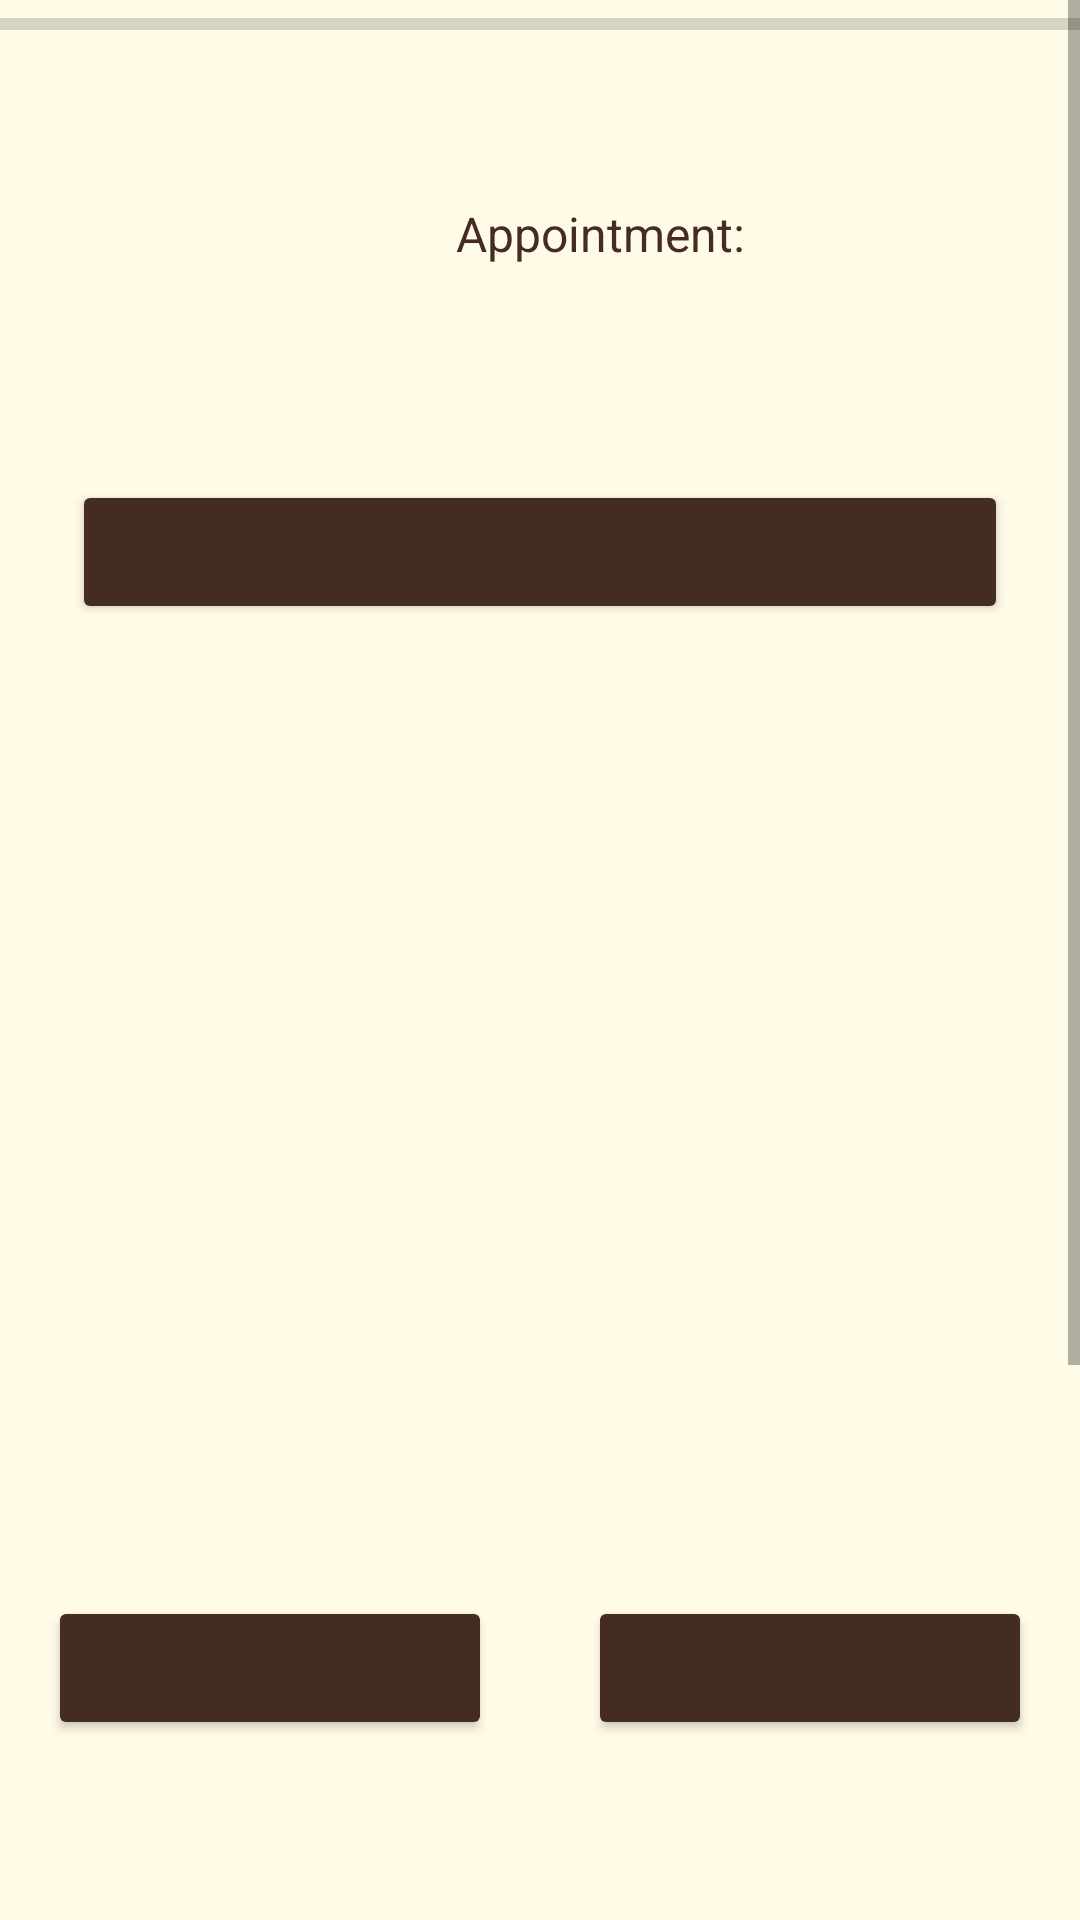

Reconstruct the res/layout file that produces this screen, plus the resources it refers to.
<!-- AndroidManifest.xml: application theme Theme.E_medical_chamber -->
<!-- res/layout/fragment_patient_appointment_page.xml -->
<?xml version="1.0" encoding="utf-8"?>
<androidx.constraintlayout.widget.ConstraintLayout xmlns:android="http://schemas.android.com/apk/res/android"
    xmlns:app="http://schemas.android.com/apk/res-auto"
    xmlns:tools="http://schemas.android.com/tools"
    android:layout_width="match_parent"
    android:layout_height="match_parent"
    tools:context=".ui.fragment.patient.PatientAppointmentPageFragment">

    <Button
        android:id="@+id/btn_voice_call"
        android:layout_width="0dp"
        android:layout_height="wrap_content"
        android:layout_marginStart="16dp"
        android:layout_marginEnd="16dp"
        android:layout_marginBottom="60dp"
        android:text="Voice Call"
        app:layout_constraintBottom_toBottomOf="parent"
        app:layout_constraintEnd_toEndOf="parent"
        app:layout_constraintHorizontal_bias="0.5"
        app:layout_constraintStart_toEndOf="@+id/btn_video_call" />

    <Button
        android:id="@+id/btn_video_call"
        android:layout_width="0dp"
        android:layout_height="wrap_content"
        android:layout_marginStart="16dp"
        android:layout_marginEnd="16dp"
        android:text="Join Meeting"
        app:layout_constraintBottom_toBottomOf="@+id/btn_voice_call"
        app:layout_constraintEnd_toStartOf="@+id/btn_voice_call"
        app:layout_constraintHorizontal_bias="0.5"
        app:layout_constraintStart_toStartOf="parent"
        app:layout_constraintTop_toTopOf="@+id/btn_voice_call" />

    <ScrollView
        android:id="@+id/scrollView2"
        android:layout_width="match_parent"
        android:layout_height="match_parent"
        android:layout_marginBottom="75dp"
        app:layout_constraintBottom_toBottomOf="parent"
        app:layout_constraintEnd_toEndOf="parent"
        app:layout_constraintStart_toStartOf="parent"
        app:layout_constraintTop_toTopOf="parent">

        <androidx.constraintlayout.widget.ConstraintLayout
            android:layout_width="match_parent"
            android:layout_height="match_parent">


            <ImageView
                android:id="@+id/img_doctor_avatar"
                android:layout_width="120dp"
                android:layout_height="120dp"
                android:layout_marginStart="16dp"
                android:layout_marginTop="16dp"
                app:layout_constraintStart_toStartOf="parent"
                app:layout_constraintTop_toTopOf="parent"
                tools:src="@tools:sample/avatars" />

            <TextView
                android:id="@+id/tv_doctor_name"
                android:layout_width="0dp"
                android:layout_height="wrap_content"
                android:layout_marginStart="16dp"
                android:layout_marginTop="32dp"
                android:layout_marginEnd="16dp"
                android:textSize="20sp"
                android:textStyle="bold"
                app:layout_constraintEnd_toEndOf="parent"
                app:layout_constraintStart_toEndOf="@+id/img_doctor_avatar"
                app:layout_constraintTop_toTopOf="parent"
                tools:text="Dr. John Doe" />

            <TextView
                android:id="@+id/tv_appointment"
                android:layout_width="0dp"
                android:layout_height="wrap_content"
                android:layout_marginStart="16dp"
                android:layout_marginTop="8dp"
                android:layout_marginEnd="16dp"
                android:text="Appointment:"
                android:textSize="16sp"
                android:textStyle="normal"
                app:layout_constraintEnd_toEndOf="parent"
                app:layout_constraintStart_toEndOf="@+id/img_doctor_avatar"
                app:layout_constraintTop_toBottomOf="@+id/tv_doctor_name" />

            <TextView
                android:id="@+id/tv_appointment_date"
                android:layout_width="0dp"
                android:layout_height="wrap_content"
                android:layout_marginStart="24dp"
                android:layout_marginTop="8dp"
                android:layout_marginEnd="16dp"
                app:layout_constraintEnd_toEndOf="parent"
                app:layout_constraintStart_toEndOf="@+id/img_doctor_avatar"
                app:layout_constraintTop_toBottomOf="@+id/tv_appointment"
                tools:text="Aug8, 2022 6:00 PM" />

            <Button
                android:id="@+id/btn_symptoms"
                android:layout_width="0dp"
                android:layout_height="wrap_content"
                android:layout_marginStart="24dp"
                android:layout_marginTop="24dp"
                android:layout_marginEnd="24dp"
                android:text="Symptoms"
                app:layout_constraintEnd_toEndOf="parent"
                app:layout_constraintStart_toStartOf="parent"
                app:layout_constraintTop_toBottomOf="@+id/img_doctor_avatar" />

            <ProgressBar
                android:id="@+id/pb_progress"
                style="?android:attr/progressBarStyleHorizontal"
                android:layout_width="0dp"
                android:layout_height="wrap_content"
                app:layout_constraintEnd_toEndOf="parent"
                app:layout_constraintStart_toStartOf="parent"
                app:layout_constraintTop_toTopOf="parent" />

            <androidx.recyclerview.widget.RecyclerView
                android:id="@+id/rv_previous_prescription"
                android:layout_width="match_parent"
                android:layout_height="220dp"
                android:layout_marginStart="16dp"
                android:layout_marginTop="8dp"
                android:layout_marginEnd="16dp"
                app:layoutManager="androidx.recyclerview.widget.LinearLayoutManager"
                app:layout_constraintEnd_toEndOf="parent"
                app:layout_constraintStart_toStartOf="parent"
                app:layout_constraintTop_toBottomOf="@+id/btn_symptoms"
                tools:listitem="@layout/item_previous_prescription" />

            <TextView
                android:id="@+id/tv_doctor_appointment"
                android:layout_width="match_parent"
                android:layout_height="wrap_content"
                android:layout_marginStart="16dp"
                android:layout_marginTop="8dp"
                android:layout_marginEnd="16dp"
                android:textSize="16sp"
                app:layout_constraintEnd_toEndOf="parent"
                app:layout_constraintStart_toStartOf="parent"
                app:layout_constraintTop_toBottomOf="@+id/rv_previous_prescription"
                tools:text="Appointment: Sep 20, 2022 08:00 PM" />

            <androidx.recyclerview.widget.RecyclerView
                android:id="@+id/rv_present_prescription"
                android:layout_width="match_parent"
                android:layout_height="220dp"
                android:layout_marginStart="16dp"
                android:layout_marginTop="8dp"
                android:layout_marginEnd="16dp"
                android:layout_marginBottom="8dp"
                app:layoutManager="androidx.recyclerview.widget.LinearLayoutManager"
                app:layout_constraintBottom_toBottomOf="parent"
                app:layout_constraintEnd_toEndOf="parent"
                app:layout_constraintStart_toStartOf="parent"
                app:layout_constraintTop_toBottomOf="@+id/tv_doctor_appointment"
                tools:listitem="@layout/item_medicine_prescription" />

        </androidx.constraintlayout.widget.ConstraintLayout>
    </ScrollView>
</androidx.constraintlayout.widget.ConstraintLayout>
<!-- res/layout/item_previous_prescription.xml (included above) -->
<?xml version="1.0" encoding="utf-8"?>
<androidx.constraintlayout.widget.ConstraintLayout xmlns:android="http://schemas.android.com/apk/res/android"
    xmlns:app="http://schemas.android.com/apk/res-auto"
    xmlns:tools="http://schemas.android.com/tools"
    android:layout_width="match_parent"
    android:layout_height="wrap_content"
    android:layout_marginTop="8dp"
    android:layout_marginBottom="8dp">

    <TextView
        android:id="@+id/tv_past_time"
        android:layout_width="0dp"
        android:layout_height="wrap_content"
        android:layout_marginStart="8dp"
        android:textSize="16sp"
        android:textStyle="bold"
        app:layout_constraintBottom_toBottomOf="parent"
        app:layout_constraintEnd_toStartOf="@+id/btn_view"
        app:layout_constraintHorizontal_bias="0.5"
        app:layout_constraintStart_toStartOf="parent"
        app:layout_constraintTop_toTopOf="parent"
        tools:text="Appointment: Sep 3, 2022 06:00 PM" />

    <Button
        android:id="@+id/btn_view"
        android:layout_width="wrap_content"
        android:layout_height="wrap_content"
        android:layout_marginStart="16dp"
        android:layout_marginEnd="16dp"
        android:text="View"
        app:layout_constraintBottom_toBottomOf="parent"
        app:layout_constraintEnd_toEndOf="parent"
        app:layout_constraintHorizontal_bias="0.5"
        app:layout_constraintStart_toEndOf="@+id/tv_past_time"
        app:layout_constraintTop_toTopOf="parent" />

</androidx.constraintlayout.widget.ConstraintLayout>
<!-- res/layout/item_medicine_prescription.xml (included above) -->
<?xml version="1.0" encoding="utf-8"?>
<androidx.constraintlayout.widget.ConstraintLayout xmlns:android="http://schemas.android.com/apk/res/android"
    xmlns:app="http://schemas.android.com/apk/res-auto"
    xmlns:tools="http://schemas.android.com/tools"
    android:layout_width="match_parent"
    android:layout_height="wrap_content"
    android:padding="8dp">

    <TextView
        android:id="@+id/tv_med_name"
        android:layout_width="0dp"
        android:layout_height="wrap_content"
        android:layout_marginStart="8dp"
        android:layout_marginTop="8dp"
        android:layout_marginEnd="8dp"
        android:textStyle="bold"
        app:layout_constraintEnd_toEndOf="parent"
        app:layout_constraintStart_toStartOf="parent"
        app:layout_constraintTop_toTopOf="parent"
        tools:text="Napa Extra" />

    <TextView
        android:id="@+id/tv_dose_time"
        android:layout_width="197dp"
        android:layout_height="wrap_content"
        android:layout_marginStart="16dp"
        android:layout_marginTop="8dp"
        app:layout_constraintStart_toStartOf="parent"
        app:layout_constraintTop_toBottomOf="@+id/tv_med_name"
        tools:text="1-0-1" />

    <TextView
        android:id="@+id/tv_medicine_notes"
        android:layout_width="0dp"
        android:layout_height="wrap_content"
        android:layout_marginStart="16dp"
        android:layout_marginTop="8dp"
        android:layout_marginEnd="16dp"
        android:layout_marginBottom="8dp"
        app:layout_constraintBottom_toBottomOf="parent"
        app:layout_constraintEnd_toEndOf="parent"
        app:layout_constraintStart_toStartOf="parent"
        app:layout_constraintTop_toBottomOf="@+id/tv_dose_time"
        tools:text="30 min before meal" />
</androidx.constraintlayout.widget.ConstraintLayout>
<!-- resources referenced by this layout -->
<resources>
  <color name="purple_200">#FEDBD0</color>
  <color name="purple_700">#FEEAE6</color>
  <color name="white">#442c23</color>
  <color name="teal_200">#FEEAE6</color>
  <color name="background">#FFFBE6</color>
  <style name="ThemeOverlay.App.DatePicker" parent="@style/ThemeOverlay.MaterialComponents.MaterialCalendar">
          <item name="colorPrimary">@color/teal_700</item>
          <item name="colorSurface">@color/purple_200</item>
          <item name="colorAccent">@color/black</item>
      </style>
  <style name="ThemeOverlay.App.TimePicker" parent="@style/ThemeOverlay.MaterialComponents.TimePicker">
          <item name="colorPrimary">@color/teal_700</item>
          <item name="colorSurface">@color/purple_200</item>
          <item name="color">@color/background</item>
      </style>
  <style name="ThemeOverlay.App.MaterialAlertDialog" parent="ThemeOverlay.MaterialComponents.MaterialAlertDialog">
          <item name="colorPrimary">@color/black</item>
          <item name="colorSecondary">@color/black</item>
          <item name="colorSurface">@color/background</item>
          <item name="colorOnSurface">@color/background</item>
          <item name="alertDialogStyle">@style/MaterialAlertDialog.App</item>
          <item name="materialAlertDialogTitleTextStyle">@style/MaterialAlertDialog.App.Title.Text</item>
          <item name="buttonBarPositiveButtonStyle">@style/Widget.App.Button</item>
          <item name="buttonBarNeutralButtonStyle">@style/Widget.App.Button</item>
      </style>
  <style name="Widget.App.CheckBox" parent="Widget.MaterialComponents.CompoundButton.CheckBox">
          <item name="materialThemeOverlay">@style/ThemeOverlay.App.CheckBox</item>
      </style>
  <color name="black">#442c23</color>
  <color name="teal_700">#786058</color>
  <style name="MaterialAlertDialog.App" parent="MaterialAlertDialog.MaterialComponents">
          <item name="shapeAppearance">@style/ShapeAppearance.App.MediumComponent</item>
      </style>
  <style name="MaterialAlertDialog.App.Title.Text" parent="MaterialAlertDialog.MaterialComponents.Title.Text">
          <item name="android:textColor">@color/black</item>
      </style>
  <style name="Widget.App.Button" parent="Widget.MaterialComponents.Button.TextButton.Dialog">
          <item name="shapeAppearance">@style/ShapeAppearance.App.SmallComponent</item>
      </style>
  <style name="ThemeOverlay.App.CheckBox" parent="">
          <item name="colorOnSurface">@color/white</item>
          <item name="colorSecondary">@color/white</item>
      </style>
  <style name="ShapeAppearance.App.MediumComponent" parent="ShapeAppearance.MaterialComponents.MediumComponent">
          <item name="cornerFamily">cut</item>
          <item name="cornerSize">8dp</item>
      </style>
  <style name="ShapeAppearance.App.SmallComponent" parent="ShapeAppearance.MaterialComponents.SmallComponent">
          <item name="cornerFamily">cut</item>
          <item name="cornerSize">4dp</item>
      </style>
</resources>
